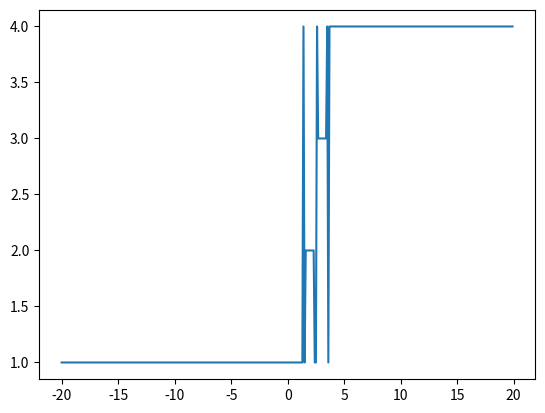

This chart was generated by the following Python code:
#This was basically the concept of which root would you calculate depending upon the initial value placed into the calculator with the Newton-Raphson Method

#imports
import numpy as np
import matplotlib.pyplot as plt
from sympy import *

#Roots to the equation are

#Function and other inputs
def fun(x):
    return (x-1)*(x-2)*(x-3)*(x-4)

repeats = 100
lower_bound = -20
upper_bound = 20
step = 0.1

#Derivative
def d_fun(x):
    h = 1e-5
    return (fun(x+h)-fun(x-h))/(2*h)

#Newton-Raphson Method
def NRM(x):
    x = x - (fun(x)/d_fun(x)) if d_fun(x) != 0 else 0
    return x

#Repeated Newton-Raphson Method
def RNRM(x):
    for i in range(0,repeats):
        x = NRM(x)
    return x

#X and Y values dictionnary
x = []
y = []
N = lower_bound
while N < upper_bound:
    x.append(N)
    N += step
N = lower_bound
while N < upper_bound:
    y.append(RNRM(N))
    N += step

#Sketch
plt.plot(x,y)
plt.show()
